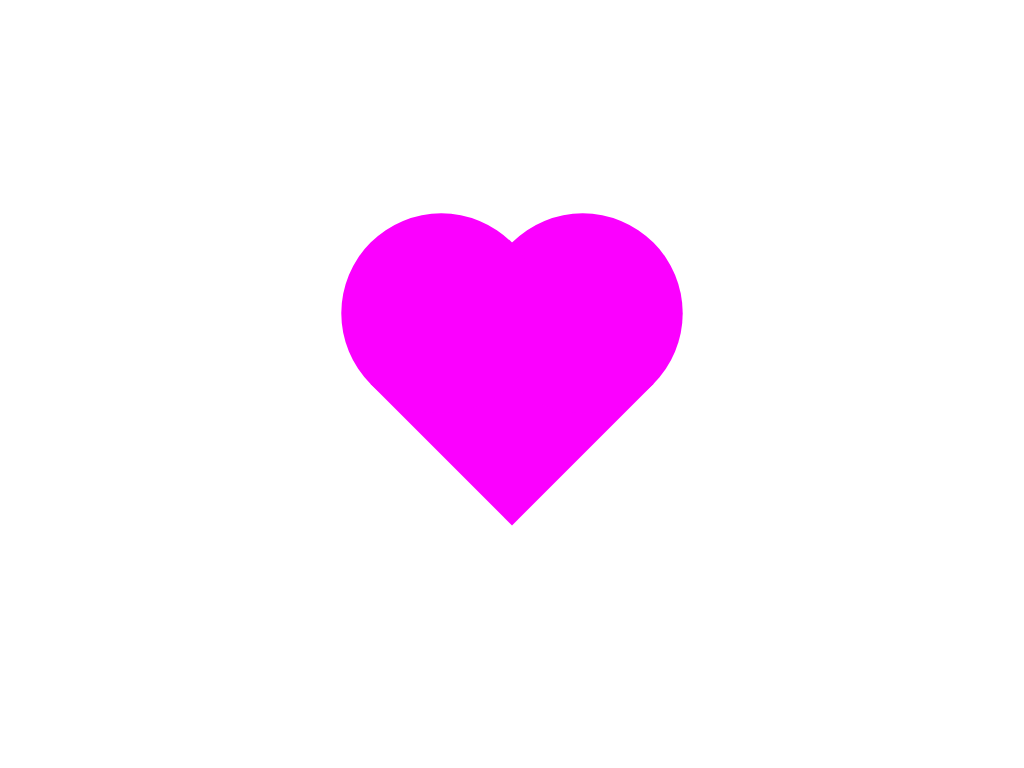

Recreate this image using only HTML and CSS.

<!-- file: index.html -->
<!DOCTYPE html>
<html lang="en-us">
    <head>
        <title>Heart Shape with CSS</title>
        <link type="text/css" rel="stylesheet" href="index.css" />
        <style>
            .heart {
                background-color: hsl(299, 100%, 50%);
                height: 2em;
                width: 2em;
                position: relative;
                transform: rotate(45deg);
            }

            .heart::before {
                content: '';
                background-color: hsl(299, 100%, 50%);
                width: 2em;
                height: 2em;
                position: absolute;
                border-radius: 50%;
                top: -50%;
                left: 0%;
            }

            .heart::after {
                content: '';
                background-color: hsl(299, 100%, 50%);
                width: 2em;
                height: 2em;
                position: absolute;
                border-radius: 50%;
                top: 0%;
                left: -50%;
            }
        </style>
    </head>
    <body>
        <main>
            <div class="heart"></div>
        </main>
    </body>
</html>


/* file: index.css */
*,
*::before,
*::after {
    margin: 0;
    padding: 0;
    box-sizing: border-box;
}

html {
    font-size: 62.5%;
}

body {
    font-family: monospace, sans-serif;
    font-weight: 400;
    min-height: 100vh;

    display: flex;
    align-items: center;
    justify-content: center;
}

main {
    font-size: 100px;
}
